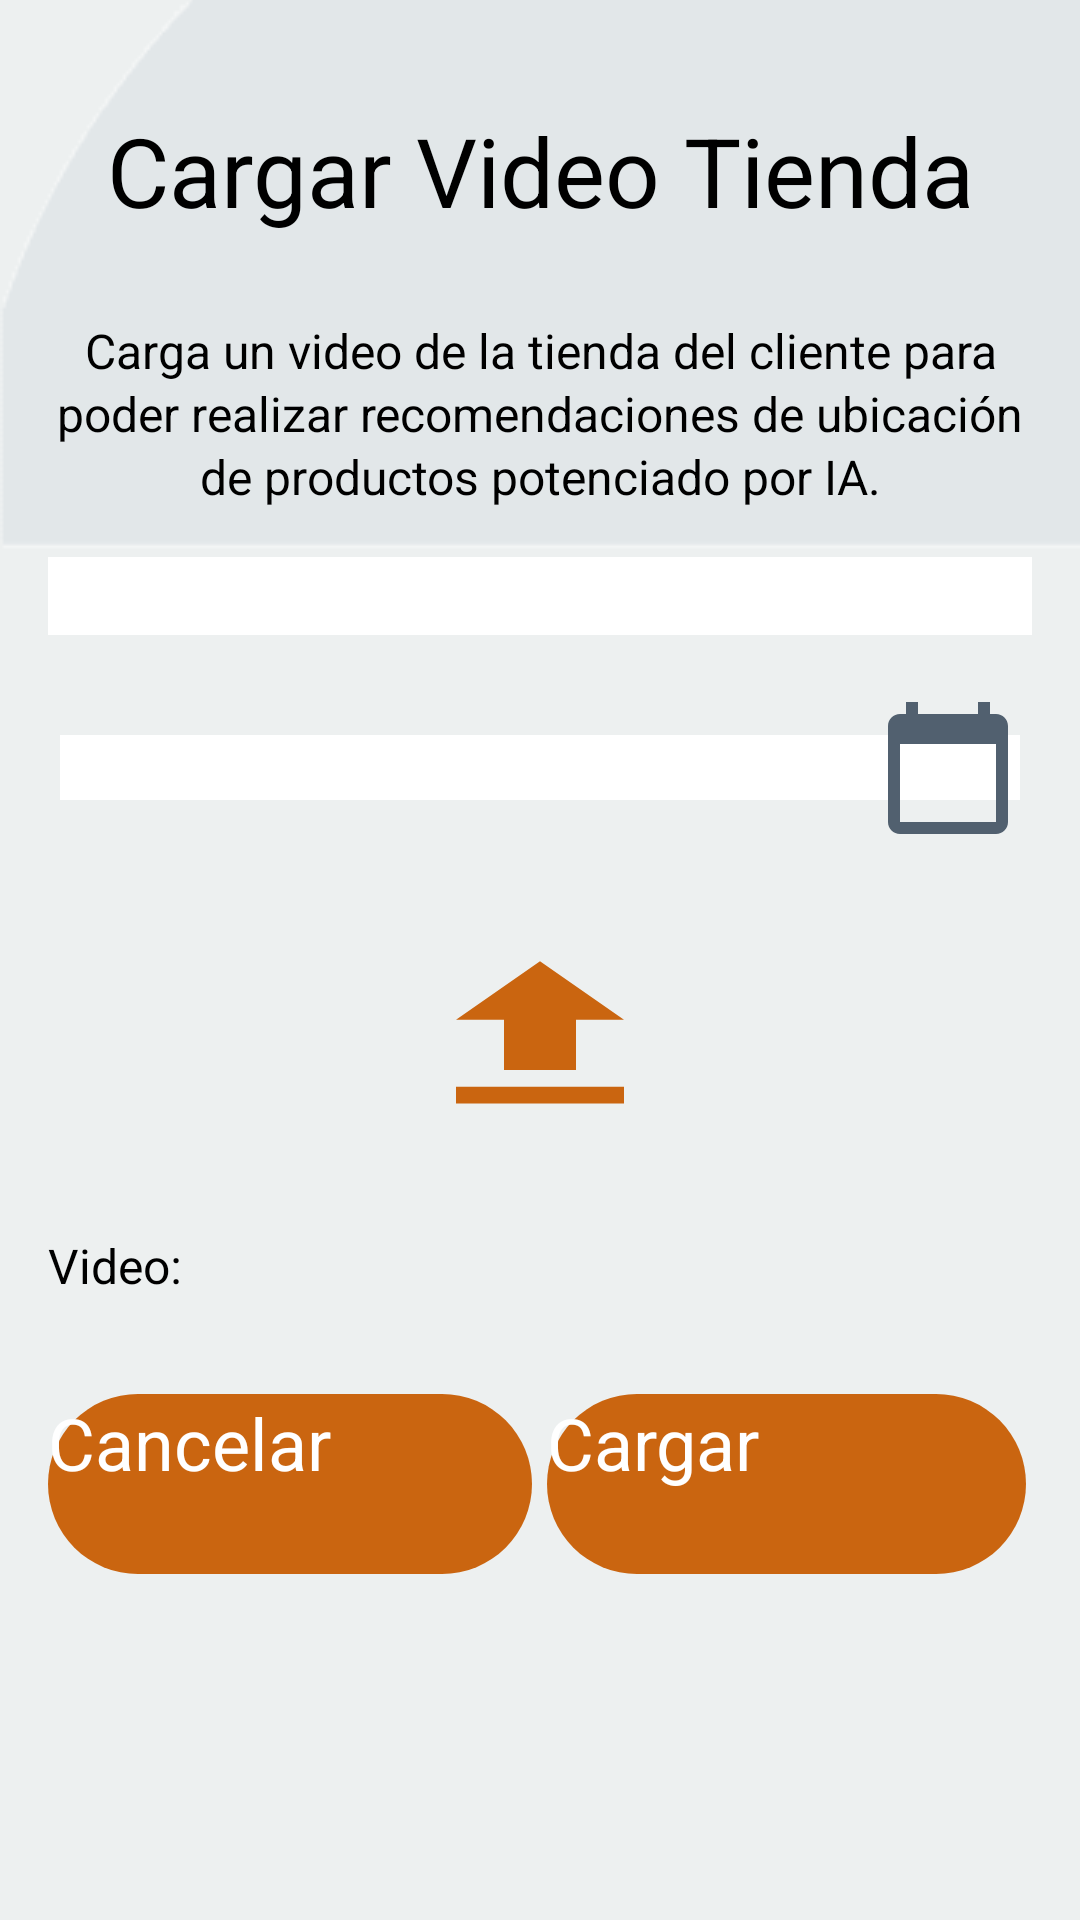

Android layout source for this screen:
<!-- AndroidManifest.xml: application theme Theme.SplashScreen -->
<!-- res/layout/fragment_upload_video.xml -->
<?xml version="1.0" encoding="utf-8"?>
<RelativeLayout
    xmlns:android="http://schemas.android.com/apk/res/android"
    xmlns:app="http://schemas.android.com/apk/res-auto"
    xmlns:tools="http://schemas.android.com/tools"
    android:id="@+id/uploadvideo"
    android:paddingTop="16dp"
    android:paddingBottom="24dp"
    android:layout_width="match_parent"
    android:layout_height="wrap_content"
    android:layout_alignParentStart="true"
    android:layout_alignParentTop="true"
    android:background="@drawable/centered_background_one"
    android:clipToOutline="true"
    android:theme="@style/Theme.MyApplication"
    tools:context="com.smartstock.myapplication.ui.UploadVideoFragment"
    android:contentDescription="@string/pantalla_carga_video">

    
    <RelativeLayout
        xmlns:android="http://schemas.android.com/apk/res/android"
        android:id="@+id/section_upload_video_1"
        android:layout_width="match_parent"
        android:layout_height="wrap_content"
        android:clipToOutline="true"
        android:paddingHorizontal="16dp"
        android:paddingVertical="16dp"
        >
        <TextView
            android:id="@+id/upload_video_title"
            android:layout_centerVertical="true"
            android:layout_width="match_parent"
            android:layout_height="wrap_content"
            android:text="@string/cargar_video_titulo"
            android:minHeight="50dp"
            android:textAppearance="@style/crear_nueva"
            android:lineSpacingExtra="2sp"
            android:gravity="center"
            android:contentDescription="@string/titulo_carga_video"
            android:importantForAccessibility="yes"
            />
    </RelativeLayout>

    <RelativeLayout
        xmlns:android="http://schemas.android.com/apk/res/android"
        android:id="@+id/section_upload_video_2"
        android:layout_width="match_parent"
        android:layout_height="wrap_content"
        android:clipToOutline="true"
        android:layout_below="@id/section_upload_video_1"
        android:paddingHorizontal="16dp"
        android:paddingVertical="8dp"
        >
        <TextView
            android:id="@+id/upload_video_subtitle"
            android:layout_centerVertical="true"
            android:layout_width="match_parent"
            android:layout_height="wrap_content"
            android:text="@string/cargar_video_subtitulo"
            android:textAppearance="@style/total"
            android:lineSpacingExtra="2sp"
            android:gravity="center"
            android:contentDescription="@string/subtitulo_carga_video"
            android:importantForAccessibility="yes"
            />
    </RelativeLayout>

    <RelativeLayout
        android:id="@+id/section_upload_video_3"
        android:layout_width="match_parent"
        android:layout_height="wrap_content"
        android:clipToOutline="true"
        android:layout_below="@id/section_upload_video_2"
        android:paddingHorizontal="16dp"
        android:paddingVertical="8dp"
        >

        <com.google.android.material.textfield.TextInputLayout
            style="@style/CustomExposedDropdownMenu"
            android:id="@+id/upload_vide_client"
            android:layout_width="match_parent"
            android:layout_height="wrap_content"
            android:layout_centerVertical="true"
            android:hint="@string/seleccionar_cliente"
            android:paddingHorizontal="4dp"
            android:background="@color/white"
            app:boxBackgroundColor="@color/white"
            app:hintTextColor="@color/black"
            app:endIconTint="@color/schemesSecondary"
            android:contentDescription="@string/desc_seleccionar_cliente">

            <AutoCompleteTextView
                android:id="@+id/autoCompleteTextViewCreate1"
                android:layout_width="match_parent"
                android:layout_height="wrap_content"
                android:textColor="@color/black"
                android:popupBackground="@drawable/custom_popup_background"
                android:textSize="@dimen/textAppearanceBodyLarge"
                android:inputType="none"
                android:importantForAccessibility="yes"
                android:contentDescription="@string/hint_seleccionar_cliente"
                />


        </com.google.android.material.textfield.TextInputLayout>
    </RelativeLayout>

    <RelativeLayout
        android:id="@+id/section_upload_video_4"
        android:layout_width="match_parent"
        android:layout_height="wrap_content"
        android:layout_below="@id/section_upload_video_3"
        android:clipToOutline="true"
        android:paddingHorizontal="16dp"
        android:paddingVertical="8dp">

        <com.google.android.material.textfield.TextInputLayout
            style="@style/LoginTextInputLayoutStyle2"
            android:id="@+id/upload_video_date"
            android:layout_width="match_parent"
            android:layout_height="wrap_content"
            android:layout_centerVertical="true"
            android:hint="@string/seleccionar_fecha"
            android:paddingHorizontal="4dp"
            app:endIconMode="custom"
            app:endIconDrawable="@drawable/baseline_calendar_today_24"
            app:endIconContentDescription="@string/seleccionar_fecha"
            app:hintTextColor="@color/black"
            app:endIconTint="@color/schemesSecondary"
            android:contentDescription="@string/desc_seleccionar_fecha"
            >
            <com.google.android.material.textfield.TextInputEditText
                android:id="@+id/datePickerCreate"
                android:layout_width="match_parent"
                android:layout_height="wrap_content"
                android:textSize="@dimen/textAppearanceBodyLarge"
                android:inputType="date"
                android:background="@color/white"
                android:textColor="@color/black"
                android:importantForAccessibility="yes"
                android:contentDescription="@string/hint_seleccionar_fecha"/>
        </com.google.android.material.textfield.TextInputLayout>
    </RelativeLayout>

    <RelativeLayout
        android:id="@+id/section_upload_video_5"
        android:layout_width="match_parent"
        android:layout_height="wrap_content"
        android:clipToOutline="true"
        android:layout_below="@id/section_upload_video_4"
        android:paddingVertical="24dp"
        >
        <ImageView
            android:id="@+id/videoUploadIcon"
            android:layout_width="96dp"
            android:layout_height="67dp"
            android:layout_centerInParent="true"
            android:background="@drawable/baseline_file_upload_48"
            android:scaleType="center"
            android:contentDescription="@string/icono_cargar_video"
            android:importantForAccessibility="yes"
            android:focusable="true"
            android:clickable="true" />
    </RelativeLayout>

    <RelativeLayout
        xmlns:android="http://schemas.android.com/apk/res/android"
        android:id="@+id/section_upload_video_6"
        android:layout_width="match_parent"
        android:layout_height="wrap_content"
        android:clipToOutline="true"
        android:layout_below="@id/section_upload_video_5"
        android:paddingHorizontal="16dp"
        android:paddingVertical="8dp"
        >
        <TextView
            android:id="@+id/video_status"
            android:layout_width="match_parent"
            android:layout_height="wrap_content"
            android:text="@string/cargar_video_seleccionado"
            android:textAppearance="@style/total"
            android:lineSpacingExtra="2sp"
            android:gravity="start|center_vertical"
            android:contentDescription="@string/estado_video_seleccionado"
            android:importantForAccessibility="yes"
            />
    </RelativeLayout>
    
    <RelativeLayout
        android:id="@+id/section_upload_video_7"
        android:layout_width="match_parent"
        android:layout_height="wrap_content"
        android:clipToOutline="true"
        android:layout_below="@id/section_upload_video_6"
        android:paddingHorizontal="16dp"
        android:paddingVertical="24dp"
        >
        <Button
            android:id="@+id/buttonCancelCreate"
            android:layout_width="wrap_content"
            android:layout_height="wrap_content"
            android:layout_alignParentStart="true"
            android:minWidth="180dp"
            android:minHeight="60dp"
            android:background="@drawable/rounded_button"
            android:layout_alignParentLeft="true"
            android:layout_toLeftOf="@+id/center_divider_action"
            android:backgroundTint="@color/schemesOrange600"
            android:text="@string/cancelar"
            android:textColor="@color/colorBackground"
            android:textSize="@dimen/textAppearanceHeadlineSmall"
            android:contentDescription="@string/boton_cancelar_carga"
            android:importantForAccessibility="yes"/>
        <Button
            android:id="@+id/buttonAcceptCreate"
            android:layout_width="wrap_content"
            android:layout_height="wrap_content"
            android:layout_alignParentEnd="true"
            android:minWidth="180dp"
            android:minHeight="60dp"
            android:background="@drawable/rounded_button"
            android:layout_alignParentRight="true"
            android:layout_marginRight="2dp"
            android:layout_toRightOf="@+id/center_divider_action"
            android:backgroundTint="@color/schemesOrange600"
            android:text="@string/cargar_video_seleccionar_cargar"
            android:textColor="@color/colorBackground"
            android:textSize="@dimen/textAppearanceHeadlineSmall"
            android:contentDescription="@string/boton_aceptar_carga"
            android:importantForAccessibility="yes"/>
        <View
            android:id="@+id/center_divider_action"
            android:layout_width="5dp"
            android:layout_height="match_parent"
            android:layout_centerInParent="true"
            android:visibility="invisible" />
    </RelativeLayout>
</RelativeLayout>
<!-- resources referenced by this layout -->
<resources>
  <color name="black">#FF000000</color>
  <color name="colorBackground">#FFFFFF</color>
  <color name="schemesOrange600">#CA6510</color>
  <color name="schemesSecondary">#51606F</color>
  <color name="white">#FFFFFFFF</color>
  <dimen name="textAppearanceBodyLarge">16sp</dimen>
  <dimen name="textAppearanceHeadlineSmall">24sp</dimen>
  <string name="boton_aceptar_carga">boton Aceptar y cargar video</string>
  <string name="boton_cancelar_carga">Boton Cancelar carga de video</string>
  <string name="cancelar">Cancelar</string>
  <string name="cargar_video_seleccionado">Video:</string>
  <string name="cargar_video_seleccionar_cargar">Cargar</string>
  <string name="cargar_video_titulo">Cargar Video Tienda</string>
  <string name="estado_video_seleccionado">Estado: %1$s</string>
  <string name="icono_cargar_video">Icono para seleccionar video</string>
  <string name="pantalla_carga_video">Pantalla para cargar videos</string>
  <string name="seleccionar_cliente">Seleccionar Cliente</string>
  <string name="seleccionar_fecha">Seleccionar Fecha</string>
  <string name="titulo_carga_video">titulo Cargar video</string>
  <color name="schemesPrimaryContainer">#CCE5FF</color>
  <color name="colorDark">#121212</color>
  <color name="schemesOnSecondaryContainer">#1D192B</color>
  <color name="md_theme_onPrimary">#FFFFFF</color>
  <color name="md_theme_primaryContainer">#D6E3FF</color>
  <color name="md_theme_onPrimaryContainer">#001B3E</color>
  <color name="md_theme_secondary">#565F71</color>
  <color name="md_theme_onSecondary">#FFFFFF</color>
  <color name="md_theme_secondaryContainer">#D4E4F6</color>
  <color name="md_theme_onSecondaryContainer">#131C2B</color>
  <color name="md_theme_tertiary">#705575</color>
  <color name="md_theme_onTertiary">#FFFFFF</color>
  <color name="md_theme_tertiaryContainer">#CCE5FF</color>
  <color name="md_theme_onTertiaryContainer">#28132E</color>
  <color name="md_theme_error">#BA1A1A</color>
  <color name="md_theme_onError">#FFFFFF</color>
  <color name="md_theme_errorContainer">#FFDAD6</color>
  <color name="md_theme_onErrorContainer">#410002</color>
  <color name="md_theme_background">#F9F9FF</color>
  <color name="md_theme_onBackground">#191C20</color>
  <color name="md_theme_surface">#F9F9FF</color>
  <color name="md_theme_onSurface">#191C20</color>
  <color name="md_theme_surfaceVariant">#E0E2EC</color>
  <color name="md_theme_onSurfaceVariant">#44474E</color>
  <color name="md_theme_outline">#74777F</color>
  <color name="md_theme_outlineVariant">#C4C6D0</color>
  <color name="md_theme_inverseSurface">#2E3036</color>
  <color name="md_theme_inverseOnSurface">#F0F0F7</color>
  <color name="md_theme_inversePrimary">#AAC7FF</color>
  <color name="md_theme_primaryFixed">#D6E3FF</color>
  <color name="md_theme_onPrimaryFixed">#001B3E</color>
  <color name="md_theme_primaryFixedDim">#AAC7FF</color>
  <color name="md_theme_onPrimaryFixedVariant">#284777</color>
  <color name="md_theme_secondaryFixed">#DAE2F9</color>
  <color name="md_theme_onSecondaryFixed">#131C2B</color>
  <color name="md_theme_secondaryFixedDim">#BEC6DC</color>
  <color name="md_theme_onSecondaryFixedVariant">#3E4759</color>
  <color name="md_theme_tertiaryFixed">#FAD8FD</color>
  <color name="md_theme_onTertiaryFixed">#28132E</color>
  <color name="md_theme_tertiaryFixedDim">#DDBCE0</color>
  <color name="md_theme_onTertiaryFixedVariant">#573E5C</color>
  <color name="md_theme_surfaceDim">#D9D9E0</color>
  <color name="md_theme_surfaceBright">#F9F9FF</color>
  <color name="md_theme_surfaceContainerLowest">#FFFFFF</color>
  <color name="md_theme_surfaceContainerLow">#F3F3FA</color>
  <color name="md_theme_surfaceContainer">#EDEDF4</color>
  <color name="md_theme_surfaceContainerHigh">#E7E8EE</color>
  <color name="md_theme_surfaceContainerHighest">#E2E2E9</color>
  <dimen name="textAppearanceHeadlineLarge">32sp</dimen>
  <dimen name="textAppearanceTitleMedium">16sp</dimen>
</resources>
